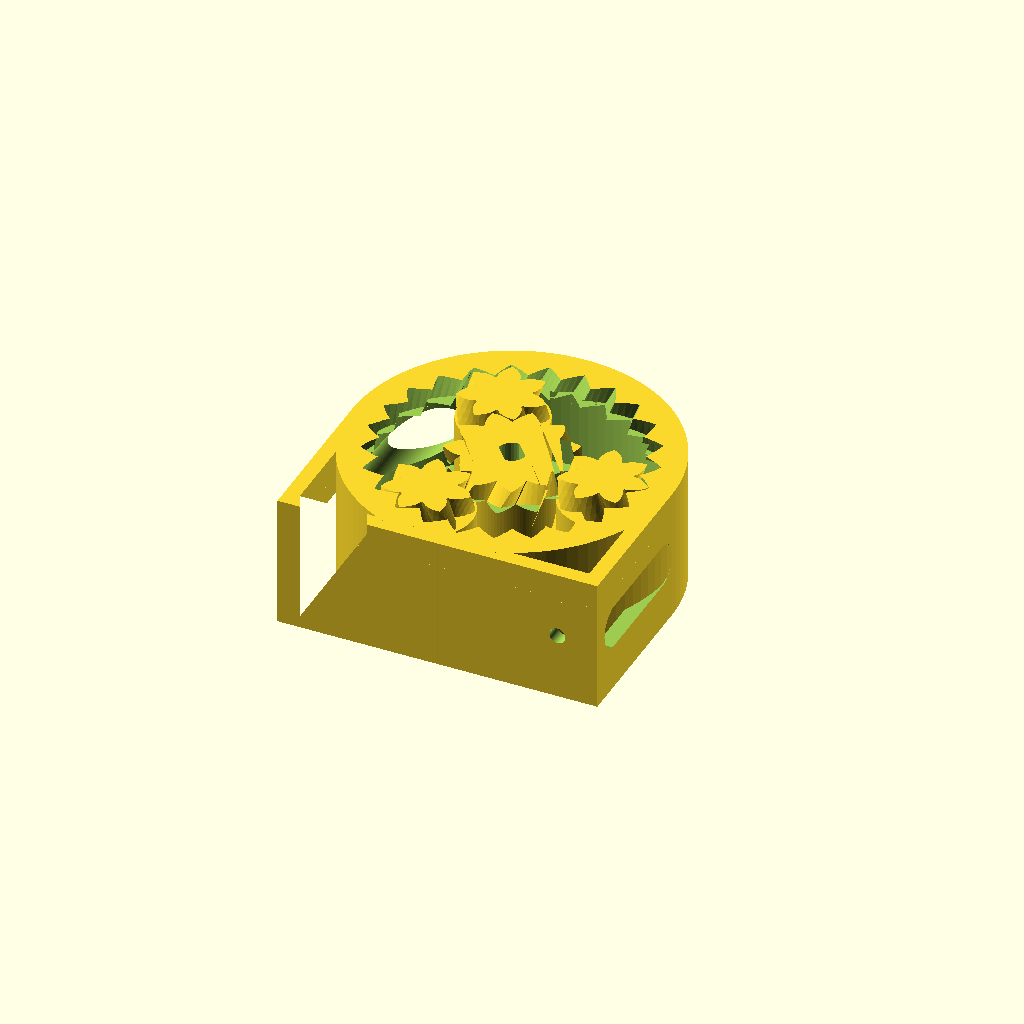
Cell 1: the model at its default parameters.
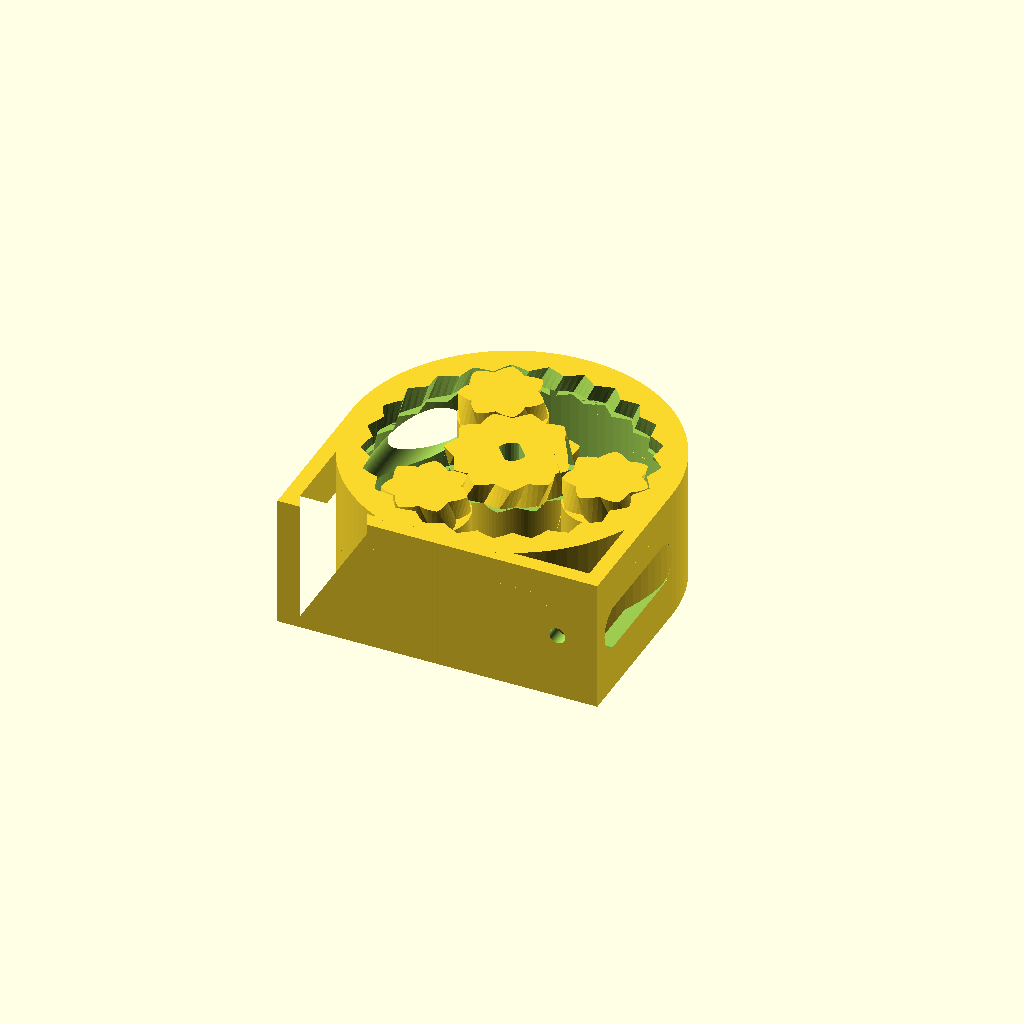
Cell 2: P = 60 (everything else at default).
One fixed orthographic camera (rotation 55°, 0°, 25°; colour scheme Cornfield) for every cell.
The OpenSCAD source (Mop/Mechanics/Peristaltic_Pump_with_Dynamic_Mount.scad):
// Planetary peristaltic pump (customizable)
// by Drmn4ea (drmn4ea at google's mail)
//
// Released under the Creative Commons - Attribution - Share Alike license (http://creativecommons.org/licenses/by-sa/3.0/)
//
// Adapted from Emmett Lalish's Planetary Gear Bearing at http://www.thingiverse.com/thing:53451

// Modded By Stonedge: Add 2 Mount Bracket model, Quickfix for outer diameter,custom central hole
// motor bracket for 2 motor

// --------  Printer-related settings ------------

// Clearance to generate between non-connected parts. If the gears print 'stuck together' or are difficult to separate, try increasing this value. If there is excessive play between them, try lowering it. (default: 0.15mm)
tol=0.15;

// Allowed overhang for overhang removal; between 0 and 0.999 (0 = none, 0.5 = 45 degrees, 1 = infinite)
allowed_overhang = 0.75;


// --------  Details of the tubing used in the pump, in mm ------------

// Outer diameter of your tubing in mm
tubing_od = 10;

// Wall thickness of your tubing
tubing_wall_thickness = 1;
// Amount the tubing should be compressed by the rollers, as a proportion of total thickness (0 = no squish, 1.0 = complete squish)
tubing_squish_ratio = 0.25;

// --------- Mount bracket Setting ---------
Mount_Enabled=1;
// Mount Style: 1=Compact (mount hole distance =(3/4)*OD) 2=Standard (mount hole distance=1.5*OD)
Mount_Style=1;
// Mounting Hole Diameter in mm
Mount_hole_dia=3;

// -------- Center Hole Parameter -------------

// Arduino TT Motor Yellow: CH_Dia=5.37 CH_Num_of_Flat=2 CH_Flat_Dia=3.67
// Normal screwdriver hex : CH_Dia=0 CH_Num_of_Flat=6 CH_Flat_Dia=5.5

// Diameter of the motor shaft (Not Used for #ofFlat = 3-8)
CenterHole_dia = 5.37; 

// Number of Flat on the motor shaft
CenterHole_Num_of_Flat = 2;//[0,1,2,3,4,5,6,8]

// Diameter taken on the flat part of the motor shaft (Face 2 Face(for pair num of Flat) or Face 2 Edge) (for #ofFlat 1-8)
CenterHole_Flat_dia = 3.67;

// -------- Motor Mount Parameter ----------

//Generate MotorMount
MotorMount=0;
//Type 1 is for TT yellow Motor, 2 is for 28BYJ-48
MotorMount_Type=1;

// --------  Part geometry settings ------------

// Approximate outer diameter of ring in mm
OD=60;

// Thickness i.e. height in mm
T=25;

// Number of planet gears
number_of_planets=3;

// Number of teeth on planet gears
number_of_teeth_on_planets=7;

// Number of teeth on sun gear (approximate)
approximate_number_of_teeth_on_sun=9;

// pressure angle
P=45;//[30:60]

// number of teeth to twist across
nTwist=1;

// width of hexagonal hole
//w=5.5;

DR=0.5*1;// maximum depth ratio of teeth


// ----------------End of customizable values -----------------

//Needed to move those computation here for Outer Diameter Fix ** Stonedge
// compute some parameters related to the tubing
tubing_squished_width = tubing_od * (PI/2);
tubing_depth_clearance = 2*(tubing_wall_thickness*(1-tubing_squish_ratio));

///Quick Fix to keep external Diameter to user Choice ** Stonedge
D = OD - (tubing_depth_clearance*2);


m=round(number_of_planets);
np=round(number_of_teeth_on_planets);
ns1=approximate_number_of_teeth_on_sun;
k1=round(2/m*(ns1+np));
k= k1*m%2!=0 ? k1+1 : k1;
ns=k*m/2-np;
echo(ns);
nr=ns+2*np;
pitchD=0.9*D/(1+min(PI/(2*nr*tan(P)),PI*DR/nr));
pitch=pitchD*PI/nr;
echo(pitch);
helix_angle=atan(2*nTwist*pitch/T);
echo(helix_angle);

phi=$t*360/m;

// temporary variables for computing the outer radius of the outer ring gear teeth
// used to make the clearance for the peristaltic squeezer feature on the planets
outerring_pitch_radius = nr*pitch/(2*PI);
outerring_depth=pitch/(2*tan(P));
outerring_outer_radius = tol<0 ? outerring_pitch_radius+outerring_depth/2-tol : outerring_pitch_radius+outerring_depth/2;

// temporary variables for computing the outer radius of the planet gear teeth
// used to make the peristaltic squeezer feature on the planets
planet_pitch_radius = np*pitch/(2*PI);
planet_depth=pitch/(2*tan(P));
planet_outer_radius = tol<0 ? planet_pitch_radius+planet_depth/2-tol : planet_pitch_radius+planet_depth/2;

// temporary variables for computing the inside & outside radius of the sun gear teeth
// used to make clearance for planet squeezers
sun_pitch_radius = ns*pitch/(2*PI);
sun_base_radius = sun_pitch_radius*cos(P);
echo(sun_base_radius);
sun_depth=pitch/(2*tan(P));
sun_outer_radius = tol<0 ? sun_pitch_radius+sun_depth/2-tol : sun_pitch_radius+sun_depth/2;
sun_root_radius1 = sun_pitch_radius-sun_depth/2-tol/2;
sun_root_radius = (tol<0 && sun_root_radius1<sun_base_radius) ? sun_base_radius : sun_root_radius1;
sun_min_radius = max (sun_base_radius,sun_root_radius);

// debug raw gear shape for generating overhang removal
//translate([0,0,5])
//{
//	//halftooth (pitch_angle=5,base_radius=1, min_radius=0.1,	outer_radius=5,	half_thick_angle=3);
//	gear2D(number_of_teeth=number_of_teeth_on_planets, circular_pitch=pitch, pressure_angle=P, depth_ratio=DR, clearance=tol);
//}

// Mount Calculation
OR_OuterRad = OD/2;
OR_InnerRad = (outerring_outer_radius+tubing_depth_clearance);

// 28BYJ-48 MotorMount Gap
28BYJ48_Gap=5;

if(MotorMount==1){
	//TT motor Mount
	if(MotorMount_Type==1){
		translate([-OR_OuterRad,-(OR_OuterRad+(5)),(OR_OuterRad-OR_InnerRad)]){
		rotate([90,0,90]){
		difference(){
		union(){
		// Basic L shape of the motor mount
		linear_extrude (height=(OR_OuterRad-7)){
		polygon(points=[[-(T+20),0],[-(T+20),-(OR_OuterRad-OR_InnerRad)],
				[(OR_OuterRad-OR_InnerRad),-(OR_OuterRad-OR_InnerRad)],
				[(OR_OuterRad-OR_InnerRad),(OR_OuterRad+(OR_OuterRad-OR_InnerRad)+11.25 +1.25)],
				[0,(OR_OuterRad+(OR_OuterRad-OR_InnerRad)+11.25 +1.25)],
				[0,(OR_OuterRad-OR_InnerRad)], [-(OR_OuterRad-OR_InnerRad),0]]);
		}
		//Ajust width of the motor mount based to fit pump mount
		if(Mount_Style==1){
			linear_extrude (height=OD){
			polygon(points=[[-(T+20),0],[-(T+20),-(OR_OuterRad-OR_InnerRad)],
					[-20,-(OR_OuterRad-OR_InnerRad)],[-20,0]]);
			}}
		else if(Mount_Style==2){
			translate([0,0,-(OR_OuterRad/2)]){
			linear_extrude (height=OD + OR_OuterRad){
			polygon(points=[[-(T+20),0],[-(T+20),-(OR_OuterRad-OR_InnerRad)],
					[-20,-(OR_OuterRad-OR_InnerRad)],[-20,0]]);
			}}
		}
		// Triangle to Made it Pretty ;) and Strong
		linear_extrude (height=(OR_OuterRad-OR_InnerRad)){
		polygon(points=[[0,0],[-(20),0],
				[0,(OR_OuterRad+(OR_OuterRad-OR_InnerRad)-11.75)]]);
		}
		rotate([90,0,0])
				{
				linear_extrude (height=(OR_OuterRad-OR_InnerRad)){
					polygon(points=[[(OR_OuterRad-OR_InnerRad),(OR_OuterRad)],
					[(OR_OuterRad-OR_InnerRad),0],[-(20),0],
					[-20,(OD)]]);
					}
				}
		translate([0,0,OR_OuterRad-(7+(OR_OuterRad-OR_InnerRad))]){
				linear_extrude (height=(OR_OuterRad-OR_InnerRad)){
					polygon(points=[[0,0],[-(20),0],
					[0,(OR_OuterRad+(OR_OuterRad-OR_InnerRad)-11.75)]]);
				}
		}
		
		}
		//Mount Hole for joining to Pump Mount
		translate([-((T/2)+20),0,OR_OuterRad]){
		rotate([90,90,0])
				{
					if(Mount_Style==1){
					translate([(OR_OuterRad-(OR_OuterRad/4)),0,0]) cylinder(r=Mount_hole_dia/2,h=(2.5*OR_OuterRad),center=true,$fn=100);
					translate([-(OR_OuterRad-(OR_OuterRad/4)),0,0]) cylinder(r=Mount_hole_dia/2,h=(2.5*OR_OuterRad),center=true,$fn=100);
				} else if(Mount_Style==2){
					translate([(OR_OuterRad+(OR_OuterRad/4)),0,0]) cylinder(r=Mount_hole_dia/2,h=(2.5*OR_OuterRad),center=true,$fn=100);
					translate([-(OR_OuterRad+(OR_OuterRad/4)),0,0]) cylinder(r=Mount_hole_dia/2,h=(2.5*OR_OuterRad),center=true,$fn=100);
				}
				}
		}

		//Mount Hole for Motor
		translate([0,OR_OuterRad+(OR_OuterRad-OR_InnerRad),OR_OuterRad-20]){
		rotate([90,0,90])
				{
					translate([9,0,0]) cylinder(r=1.5,h=(2.5*OR_OuterRad),center=true,$fn=100);
					translate([-9,0,0]) cylinder(r=1.5,h=(2.5*OR_OuterRad),center=true,$fn=100);
					translate([0,9.5,0]) cylinder(r=2.1,h=(2.5*OR_OuterRad),center=true,$fn=100);
				}
		}

		// Fix Width of Motor Mount for > 60mm Pump
		if(OR_OuterRad > 25)
		linear_extrude (height=(OR_OuterRad-25)){
		polygon(points=[[(OR_OuterRad-OR_InnerRad),(OR_OuterRad+(OR_OuterRad-OR_InnerRad)+11.25 +1.25)],
				[0,(OR_OuterRad+(OR_OuterRad-OR_InnerRad)+11.25 +1.25)],
				[0,(OR_OuterRad+(OR_OuterRad-OR_InnerRad)-11.75)], [(OR_OuterRad-OR_InnerRad),(OR_OuterRad+(OR_OuterRad-OR_InnerRad)-11.75)]]);
		}
		
		}
		}
		}
	}
	//28BYJ-48 motor Mount
	if(MotorMount_Type==2){
		translate([OR_OuterRad,-(OR_OuterRad+(5)),(OR_OuterRad-OR_InnerRad)]){
		rotate([90,90,-90]){
		difference(){
		union(){
		// Basic L shape of the motor mount
		translate([0,0,(OR_OuterRad-22.5)]){
		linear_extrude (height=(45)){
		polygon(points=[[-(T+28BYJ48_Gap),0],[-(T+28BYJ48_Gap),-(OR_OuterRad-OR_InnerRad)],
				[(OR_OuterRad-OR_InnerRad),-(OR_OuterRad-OR_InnerRad)],
				[(OR_OuterRad-OR_InnerRad),(OR_OuterRad+(OR_OuterRad-OR_InnerRad)+10)],
				[0,(OR_OuterRad+(OR_OuterRad-OR_InnerRad)+10)],
				[0,(OR_OuterRad-OR_InnerRad)], [-(OR_OuterRad-OR_InnerRad),0]]);
		}}
		//Ajust width of the motor mount based to fit pump mount
		if(Mount_Style==1){
			linear_extrude (height=OD){
			polygon(points=[[-(T+28BYJ48_Gap),0],[-(T+28BYJ48_Gap),-(OR_OuterRad-OR_InnerRad)],
					[(OR_OuterRad-OR_InnerRad),-(OR_OuterRad-OR_InnerRad)],[(OR_OuterRad-OR_InnerRad),0]]);
			}}
		else if(Mount_Style==2){
			translate([0,0,-(OR_OuterRad/2)]){
			linear_extrude (height=OD + OR_OuterRad){
			polygon(points=[[-(T+28BYJ48_Gap),0],[-(T+28BYJ48_Gap),-(OR_OuterRad-OR_InnerRad)],
					[(OR_OuterRad-OR_InnerRad),-(OR_OuterRad-OR_InnerRad)],[(OR_OuterRad-OR_InnerRad),0]]);
			}}
		}
		}
		//Mount Hole for joining to Pump Mount
		translate([-((T/2)+28BYJ48_Gap),0,OR_OuterRad]){
		rotate([90,90,0])
				{
					if(Mount_Style==1){
					translate([(OR_OuterRad-(OR_OuterRad/4)),0,0]) cylinder(r=Mount_hole_dia/2,h=(2.5*OR_OuterRad),center=true,$fn=100);
					translate([-(OR_OuterRad-(OR_OuterRad/4)),0,0]) cylinder(r=Mount_hole_dia/2,h=(2.5*OR_OuterRad),center=true,$fn=100);
				} else if(Mount_Style==2){
					translate([(OR_OuterRad+(OR_OuterRad/4)),0,0]) cylinder(r=Mount_hole_dia/2,h=(2.5*OR_OuterRad),center=true,$fn=100);
					translate([-(OR_OuterRad+(OR_OuterRad/4)),0,0]) cylinder(r=Mount_hole_dia/2,h=(2.5*OR_OuterRad),center=true,$fn=100);
				}
				}
		}

		//Mount Hole for Motor
		translate([0,(OR_OuterRad+(OR_OuterRad-OR_InnerRad))-8,OR_OuterRad]){
		rotate([90,0,90])
				{
					translate([0,17.5,0]) cylinder(r=2.1,h=(2.5*OR_OuterRad),center=true,$fn=100);
					translate([0,-17.5,0]) cylinder(r=2.1,h=(2.5*OR_OuterRad),center=true,$fn=100);
					translate([0,0,0]) cylinder(r=14.5,h=(2.5*OR_OuterRad),center=true,$fn=100);
					translate([-14,0,0]) cube(size = [9,18,(2.5*OR_OuterRad)], center = true);;
				}
		}
		
		}
		}
		}
	}
}

union()
{
	if (Mount_Enabled!=0)
	{
		//Compact Mount: Contain small bridge for side openning not an issue
		//  with small pump but must check it is you do big one ** Stonedge
		if (Mount_Style==1)
		{
		difference()
		{
			linear_extrude (height=T)
			{
      		polygon(points=[[-(OR_OuterRad),0],[-(OR_InnerRad),0],
				[-(OR_InnerRad),-(OR_InnerRad)],[(OR_InnerRad),-(OR_InnerRad)],
				[(OR_InnerRad),0],[(OR_OuterRad),0], [(OR_OuterRad),-(OR_OuterRad)],
				[-(OR_OuterRad),-(OR_OuterRad)]]);
			}
			translate([0,0,T/2])
			{
				rotate([90,0,90])
				{
					hull()
					{
						translate([-(T/6),0,0]) cylinder(r=T/6,h=(2.5*OR_OuterRad),center=true);
						translate([-(OR_InnerRad-(T/6)),0,0]) cylinder(r=T/6,h=(2.5*OR_OuterRad),center=true);
					}
				}
				rotate([90,0,0])
				{
					translate([(OR_OuterRad-(OR_OuterRad/4)),0,0]) cylinder(r=Mount_hole_dia/2,h=(2.5*OR_OuterRad),center=true,$fn=100);
					translate([-(OR_OuterRad-(OR_OuterRad/4)),0,0]) cylinder(r=Mount_hole_dia/2,h=(2.5*OR_OuterRad),center=true,$fn=100);
				}
			}
	
		}
		}
		// Standard Mount: Bracket goes out of the OuterDiameter by 1/4 of the OD on
		// each side, not bridge so better choice for big pump
		if (Mount_Style==2)
		{
		difference()
		{
			linear_extrude (height=T)
			{
      		polygon(points=[[-(OR_OuterRad),0],[-(OR_InnerRad),0],
				[-(OR_InnerRad),-(OR_InnerRad)],[(OR_InnerRad),-(OR_InnerRad)],
				[(OR_InnerRad),0],[(OR_OuterRad),0], [(OR_OuterRad),-(OR_InnerRad)],
				[(OR_OuterRad + OR_OuterRad/2),-(OR_InnerRad)],
				[(OR_OuterRad + OR_OuterRad/2),-(OR_OuterRad)],
				[-(OR_OuterRad + OR_OuterRad/2),-(OR_OuterRad)],
				[-(OR_OuterRad + OR_OuterRad/2),-(OR_InnerRad)],
				[-(OR_OuterRad),-(OR_InnerRad)]]);
			}
			translate([0,0,T/2])
			{
				rotate([90,0,0])
				{
					translate([(OR_OuterRad+(OR_OuterRad/4)),0,0]) cylinder(r=Mount_hole_dia/2,h=(2.5*OR_OuterRad),center=true,$fn=100);
					translate([-(OR_OuterRad+(OR_OuterRad/4)),0,0]) cylinder(r=Mount_hole_dia/2,h=(2.5*OR_OuterRad),center=true,$fn=100);
				}
			}
	
		}
		}
	}

	translate([0,0,T/2])
	{
	
   // outer ring
	difference()
	{
		// HACK: Add tubing depth clearance value to the total OD, otherwise the outer part may be too thin. FIXME: This is a quick n dirty way and makes the actual OD not match what the user entered...
		cylinder(r=D/2 + tubing_depth_clearance,h=T,center=true,$fn=100);
		exitholes(outerring_outer_radius-tubing_od/4,tubing_od, len=100);
		union()
		{
			// HACK: On my printer, it seems to need extra clearance for the outside gear, trying double...
			herringbone(nr,pitch,P,DR,-2*tol,helix_angle,T+0.2);
			cylinder(r=outerring_outer_radius+tubing_depth_clearance,h=tubing_squished_width,center=true,$fn=100);
			// overhang removal for top teeth of outer ring: create a frustum starting at the top surface of the "roller" cylinder 
			// (which will actually be cut out of the outer ring) and shrinking inward at the allowed overhang angle until it reaches the
			// gear root diameter.
			translate([0, 0, tubing_squished_width/2])
			{
				cylinder(r1=outerring_outer_radius+tubing_depth_clearance, r2=outerring_depth,h=abs(outerring_outer_radius+tubing_depth_clearance - outerring_depth)/tan(allowed_overhang*90),center=false,$fn=100);
			}
		}
	}
}
}
translate([0,0,T/2])
{

	// sun gear
	rotate([0,0,(np+1)*180/ns+phi*(ns+np)*2/ns])
	
	difference()
	{

		// the gear with band cut out of the middle
		difference()
		{
			mirror([0,1,0])
				herringbone(ns,pitch,P,DR,tol,helix_angle,T);
				// center hole
				// Here Math for Calculating Smallest Circle around multiface shaft
				// for a triangle face to edge mesure = 2*((3*(mesure in mm) / 2)/sqrt(3));
				// for a square face 2 face mesure = sqrt(2)*(mesure in mm);
				// for hexa(6) face 2 face mesure = (((mesure in mm)/sqrt(3))*2); 
				// for octo(8) face 2 face mesure = 0.5*(sqrt(2+sqrt(2)))*(mesure in mm);

				linear_extrude (height=T+1,center=true){
				
		 			// Round Shaft
					if (CenterHole_Num_of_Flat == 0){
							circle(d=CenterHole_dia,center=true,$fn=30);
					} else// Single flat Shaft
					if (CenterHole_Num_of_Flat == 1){
						intersection() {
        			circle(d=CenterHole_dia,center=true,$fn=30);
						translate([0,-((CenterHole_dia-CenterHole_Flat_dia)/2)]) square([CenterHole_dia,CenterHole_Flat_dia],center=true);
						}
					} else
					// Double Flat Shaft
					if (CenterHole_Num_of_Flat == 2){
						intersection() {
        					circle(d=CenterHole_dia,center=true,$fn=30);
							square([CenterHole_dia,CenterHole_Flat_dia],center=true);
						}
					} else
					// triangle
					if (CenterHole_Num_of_Flat == 3){
						circle(d=2*((3*(CenterHole_Flat_dia) / 2)/sqrt(3)),center=true,$fn=CenterHole_Num_of_Flat);
					} else
					// Square
					if (CenterHole_Num_of_Flat == 4){
						circle(d=sqrt(2)*(CenterHole_Flat_dia),center=true,$fn=CenterHole_Num_of_Flat);
					} else
					// Pentagon
					if (CenterHole_Num_of_Flat == 5){
						circle(d=2*(CenterHole_Flat_dia/(1+cos(PI/5))),center=true,$fn=CenterHole_Num_of_Flat);
					} else
					// Hexagon
					if (CenterHole_Num_of_Flat == 6){
						circle(d=(((CenterHole_Flat_dia)/sqrt(3))*2),center=true,$fn=CenterHole_Num_of_Flat);
					} else
					//Heptagon
					if (CenterHole_Num_of_Flat == 7){
						circle(d=2*(CenterHole_Flat_dia/(1+cos(PI/7))),center=true,$fn=CenterHole_Num_of_Flat);
					} else
					// Octogon
					if (CenterHole_Num_of_Flat == 8){
						circle(d=0.5*(sqrt(2+sqrt(2)))*(CenterHole_Flat_dia),center=true,$fn=CenterHole_Num_of_Flat);
					} else
						{
						circle(d=CenterHole_dia,center=true,$fn=CenterHole_Num_of_Flat);
					}
						
// for multi face is the dia of de smalless circle that cold go around the shaft ( edge to edge mesure for shaft with pair number of face(4+)) 
        	
    			}

				// gap for planet squeezer surface
				difference()
				{
					cylinder(r=sun_outer_radius,h=tubing_squished_width,center=true,$fn=100);
					cylinder(r=sun_min_radius-tol,h=tubing_squished_width,center=true,$fn=100);
				}
		}

		// on the top part, cut an angle on the underside of the gear teeth to keep the overhang to a feasible amount
		translate([0, 0, tubing_squished_width/2])
		{
			difference()
			{
				// in height, numeric constant sets the amount of allowed overhang after trim.
				//h=abs((sun_min_radius-tol)-sun_outer_radius)*(1-allowed_overhang)
				// h=tan(allowed_overhang*90)
				cylinder(r=sun_outer_radius,h=abs((sun_min_radius-tol)-sun_outer_radius)/tan(allowed_overhang*90),center=false,$fn=100);
				cylinder(r1=sun_min_radius-tol, r2=sun_outer_radius,h=abs((sun_min_radius-tol)-sun_outer_radius)/tan(allowed_overhang*90),center=false,$fn=100);
			}
		}
	
	}



	// planet gears

	for(i=[1:m])
	{

		rotate([0,0,i*360/m+phi])
		{
		
			translate([pitchD/2*(ns+np)/nr,0,0])
			{
				rotate([0,0,i*ns/m*360/np-phi*(ns+np)/np-phi])
				{
					union()
					{
						herringbone(np,pitch,P,DR,tol,helix_angle,T);
						// Add a roller cylinder in the center of the planet gears.
						// But also constrain overhangs to a sane level, so this is kind of a mess...
						intersection()
						{
							// the cylinder itself
							cylinder(r=planet_outer_radius,h=tubing_squished_width-tol,center=true,$fn=100);

							// Now deal with overhang on the underside of the planets' roller cylinders.
							// create the outline of a gear where the herringbone meets the cylinder;
							// make its angle match the twist at this point.
							// Then difference this flat gear from a slightly larger cylinder, extrude it with an
							// outward-growing angle, and cut the result from the cylinder.
							planet_overhangfix(np, pitch, P, DR, tol, helix_angle, T, tubing_squished_width, allowed_overhang);

						}

					}

				}
			}
		}
	}
	
}


module planet_overhangfix(
	number_of_teeth=15,
	circular_pitch=10,
	pressure_angle=28,
	depth_ratio=1,
	clearance=0,
	helix_angle=0,
	gear_thickness=5,
	tubing_squished_width,
	allowed_overhang)
{

	height_from_bottom =  (gear_thickness/2) - (tubing_squished_width/2);
	pitch_radius = number_of_teeth*circular_pitch/(2*PI);
	twist=tan(helix_angle)*height_from_bottom/pitch_radius*180/PI; // the total rotation angle at that point - should match that of the gear itself



	translate([0,0, -tubing_squished_width/2]) // relative to center height, where this is used
	{
		// FIXME: This calculation is most likely wrong...
		//rotate([0, 0, helix_angle * ((tubing_squished_width-(2*tol))/2)])
		rotate([0, 0, twist])
		{
			// want to extrude to a height proportional to the distance between the root of the gear teeth
			// and the outer edge of the cylinder
			linear_extrude(height=tubing_squished_width-clearance,twist=0,slices=6, scale=1+(1/(1-allowed_overhang)))
			{
				gear2D(number_of_teeth=number_of_teeth, circular_pitch=circular_pitch, pressure_angle=pressure_angle, depth_ratio=depth_ratio, clearance=clearance);
			}
		}
	}
}

module exitholes(distance_apart, hole_diameter)
{
	translate([distance_apart, len/2, 0])
	{
		rotate([90, 0, 0])
		{
			cylinder(r=hole_diameter/2,h=len,center=true,$fn=100);
		}
	}
	
	mirror([1,0,0])
	{
		translate([distance_apart, len/2, 0])
		{
			rotate([90, 0, 0])
			{
				cylinder(r=hole_diameter/2,h=len,center=true,$fn=100);
			}
		}
	}
}

module rack(
	number_of_teeth=15,
	circular_pitch=10,
	pressure_angle=28,
	helix_angle=0,
	clearance=0,
	gear_thickness=5,
	flat=false){
addendum=circular_pitch/(4*tan(pressure_angle));

flat_extrude(h=gear_thickness,flat=flat)translate([0,-clearance*cos(pressure_angle)/2])
	union(){
		translate([0,-0.5-addendum])square([number_of_teeth*circular_pitch,1],center=true);
		for(i=[1:number_of_teeth])
			translate([circular_pitch*(i-number_of_teeth/2-0.5),0])
			polygon(points=[[-circular_pitch/2,-addendum],[circular_pitch/2,-addendum],[0,addendum]]);
	}
}

//module monogram(h=1)
//linear_extrude(height=h,center=true)
//translate(-[3,2.5])union(){
//	difference(){
//		square([4,5]);
//		translate([1,1])square([2,3]);
//	}
//	square([6,1]);
//	translate([0,2])square([2,1]);
//}

module herringbone(
	number_of_teeth=15,
	circular_pitch=10,
	pressure_angle=28,
	depth_ratio=1,
	clearance=0,
	helix_angle=0,
	gear_thickness=5){
union(){
	//translate([0,0,10])
	gear(number_of_teeth,
		circular_pitch,
		pressure_angle,
		depth_ratio,
		clearance,
		helix_angle,
		gear_thickness/2);
	mirror([0,0,1])
		gear(number_of_teeth,
			circular_pitch,
			pressure_angle,
			depth_ratio,
			clearance,
			helix_angle,
			gear_thickness/2);
}}

module gear (
	number_of_teeth=15,
	circular_pitch=10,
	pressure_angle=28,
	depth_ratio=1,
	clearance=0,
	helix_angle=0,
	gear_thickness=5,
	flat=false){
pitch_radius = number_of_teeth*circular_pitch/(2*PI);
twist=tan(helix_angle)*gear_thickness/pitch_radius*180/PI;

flat_extrude(h=gear_thickness,twist=twist,flat=flat)
	gear2D (
		number_of_teeth,
		circular_pitch,
		pressure_angle,
		depth_ratio,
		clearance);
}

module flat_extrude(h,twist,flat){
	if(flat==false)
		linear_extrude(height=h,twist=twist,slices=twist/6, scale=1)children(0);
	else
		children(0);
}

module gear2D (
	number_of_teeth,
	circular_pitch,
	pressure_angle,
	depth_ratio,
	clearance){
pitch_radius = number_of_teeth*circular_pitch/(2*PI);
base_radius = pitch_radius*cos(pressure_angle);
depth=circular_pitch/(2*tan(pressure_angle));
outer_radius = clearance<0 ? pitch_radius+depth/2-clearance : pitch_radius+depth/2;
root_radius1 = pitch_radius-depth/2-clearance/2;
root_radius = (clearance<0 && root_radius1<base_radius) ? base_radius : root_radius1;
backlash_angle = clearance/(pitch_radius*cos(pressure_angle)) * 180 / PI;
half_thick_angle = 90/number_of_teeth - backlash_angle/2;
pitch_point = involute (base_radius, involute_intersect_angle (base_radius, pitch_radius));
pitch_angle = atan2 (pitch_point[1], pitch_point[0]);
min_radius = max (base_radius,root_radius);

intersection(){
	rotate(90/number_of_teeth)
		circle($fn=number_of_teeth*3,r=pitch_radius+depth_ratio*circular_pitch/2-clearance/2);
	union(){
		rotate(90/number_of_teeth)
			circle($fn=number_of_teeth*2,r=max(root_radius,pitch_radius-depth_ratio*circular_pitch/2-clearance/2));
		for (i = [1:number_of_teeth])rotate(i*360/number_of_teeth){
			halftooth (
				pitch_angle,
				base_radius,
				min_radius,
				outer_radius,
				half_thick_angle);		
			mirror([0,1])halftooth (
				pitch_angle,
				base_radius,
				min_radius,
				outer_radius,
				half_thick_angle);
		}
	}
}}

module halftooth (
	pitch_angle,
	base_radius,
	min_radius,
	outer_radius,
	half_thick_angle){
index=[0,1,2,3,4,5];
start_angle = max(involute_intersect_angle (base_radius, min_radius)-5,0);
stop_angle = involute_intersect_angle (base_radius, outer_radius);
angle=index*(stop_angle-start_angle)/index[len(index)-1];
p=[[0,0],
	involute(base_radius,angle[0]+start_angle),
	involute(base_radius,angle[1]+start_angle),
	involute(base_radius,angle[2]+start_angle),
	involute(base_radius,angle[3]+start_angle),
	involute(base_radius,angle[4]+start_angle),
	involute(base_radius,angle[5]+start_angle)];

difference(){
	rotate(-pitch_angle-half_thick_angle)polygon(points=p);
	square(2*outer_radius);
}}

// Mathematical Functions
//===============

// Finds the angle of the involute about the base radius at the given distance (radius) from it's center.
//source: http://www.mathhelpforum.com/math-help/geometry/136011-circle-involute-solving-y-any-given-x.html

function involute_intersect_angle (base_radius, radius) = sqrt (pow (radius/base_radius, 2) - 1) * 180 / PI;

// Calculate the involute position for a given base radius and involute angle.

function involute (base_radius, involute_angle) =
[
	base_radius*(cos (involute_angle) + involute_angle*PI/180*sin (involute_angle)),
	base_radius*(sin (involute_angle) - involute_angle*PI/180*cos (involute_angle))
];
Customizer parameters (derived from the source; name, type, default, range or options):
tol: number, default 0.15
allowed_overhang: number, default 0.75
tubing_od: number, default 10
tubing_wall_thickness: number, default 1
tubing_squish_ratio: number, default 0.25
Mount_Enabled: number, default 1
Mount_Style: number, default 1
Mount_hole_dia: number, default 3
CenterHole_dia: number, default 5.37
CenterHole_Num_of_Flat: number, default 2, options 0, 1, 2, 3, 4, 5, 6, 8
CenterHole_Flat_dia: number, default 3.67
MotorMount: number, default 0
MotorMount_Type: number, default 1
OD: number, default 60
T: number, default 25
number_of_planets: number, default 3
number_of_teeth_on_planets: number, default 7
approximate_number_of_teeth_on_sun: number, default 9
P: number, default 45, range 30 to 60
nTwist: number, default 1
